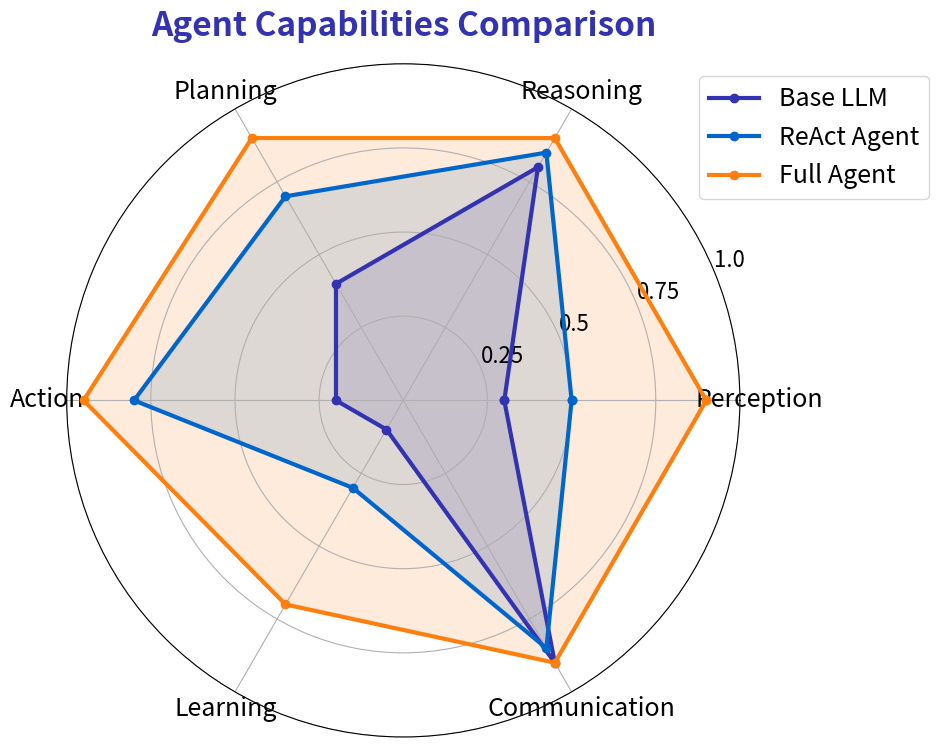

Here is the Python script that generated this plot: (Note: this script raises an exception after producing the figure.)
"""
Agent Capabilities Radar Chart
Week 1 - Introduction to Agentic AI
"""

from pathlib import Path

import matplotlib.pyplot as plt
import numpy as np

plt.rcParams.update(
    {
        "font.size": 24,
        "axes.labelsize": 24,
        "axes.titlesize": 26,
        "xtick.labelsize": 22,
        "ytick.labelsize": 22,
        "legend.fontsize": 22,
        "figure.figsize": (10, 6),
        "figure.dpi": 150,
        "font.family": "sans-serif",
    }
)

MLPURPLE = "#3333B2"
MLBLUE = "#0066CC"
MLORANGE = "#FF7F0E"

categories = ["Perception", "Reasoning", "Planning", "Action", "Learning", "Communication"]
N = len(categories)

# Agent types comparison
llm_values = [0.3, 0.8, 0.4, 0.2, 0.1, 0.9]
react_agent = [0.5, 0.85, 0.7, 0.8, 0.3, 0.85]
full_agent = [0.9, 0.9, 0.9, 0.95, 0.7, 0.9]

angles = [n / float(N) * 2 * np.pi for n in range(N)]
angles += angles[:1]

fig, ax = plt.subplots(figsize=(10, 8), subplot_kw=dict(polar=True))

for values, label, color in [
    (llm_values, "Base LLM", MLPURPLE),
    (react_agent, "ReAct Agent", MLBLUE),
    (full_agent, "Full Agent", MLORANGE),
]:
    values = values + values[:1]
    ax.plot(angles, values, "o-", linewidth=3, label=label, color=color)
    ax.fill(angles, values, alpha=0.15, color=color)

ax.set_xticks(angles[:-1])
ax.set_xticklabels(categories, size=18)
ax.set_ylim(0, 1)
ax.set_yticks([0.25, 0.5, 0.75, 1.0])
ax.set_yticklabels(["0.25", "0.5", "0.75", "1.0"], size=16)
ax.legend(loc="upper right", bbox_to_anchor=(1.3, 1.0), fontsize=18)
ax.set_title("Agent Capabilities Comparison", size=24, fontweight="bold", color=MLPURPLE, pad=20)

plt.tight_layout()
plt.savefig(Path(__file__).parent / "agent_capabilities.pdf", dpi=300, bbox_inches="tight", facecolor="white")
plt.close()
print(f"Chart saved to {Path(__file__).parent / 'agent_capabilities.pdf'}")
